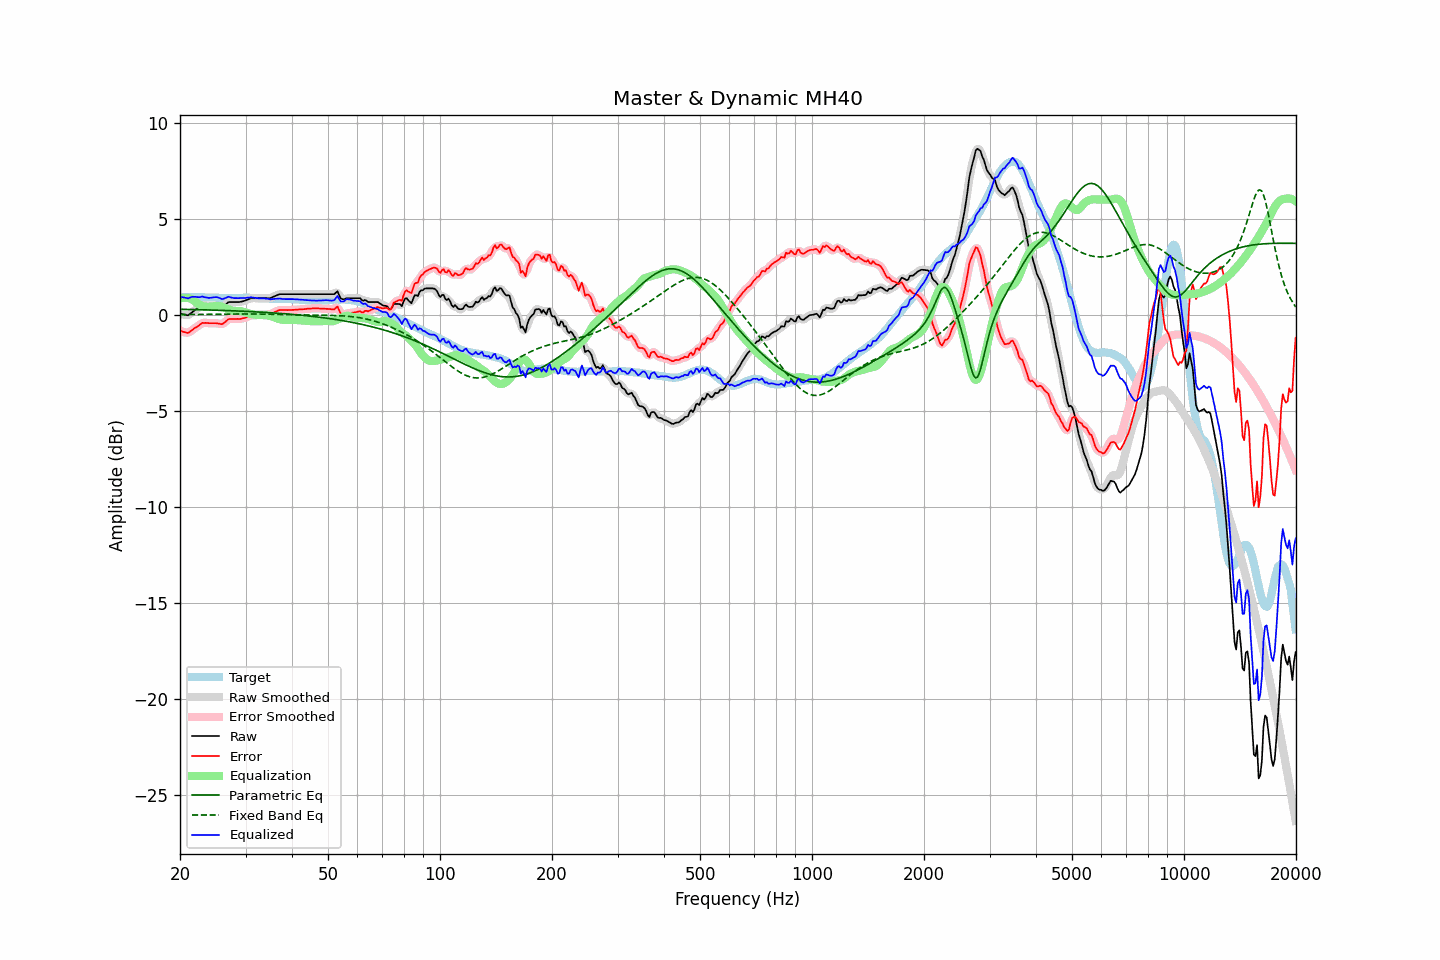

The data file committed next to this chart (first rows):
frequency, raw, error, smoothed, error_smoothed, equalization, parametric_eq, fixed_band_eq, equalized_raw, equalized_smoothed, target
20.00, 0.07, -0.82, 0.08, -0.81, 0.85, 0.29, 0.01, 0.92, 0.93, 0.89
20.20, 0.05, -0.85, 0.04, -0.86, 0.87, 0.29, 0.01, 0.92, 0.91, 0.90
20.40, 0.03, -0.88, 0.02, -0.89, 0.89, 0.29, 0.01, 0.91, 0.90, 0.91
20.61, 0.01, -0.90, 0.00, -0.91, 0.89, 0.29, 0.01, 0.90, 0.89, 0.91
20.81, -0.01, -0.93, -0.01, -0.93, 0.89, 0.29, 0.01, 0.88, 0.88, 0.92
21.02, -0.02, -0.94, -0.00, -0.92, 0.88, 0.28, 0.02, 0.86, 0.87, 0.92
21.23, 0.04, -0.89, 0.03, -0.89, 0.86, 0.28, 0.02, 0.89, 0.89, 0.93
21.44, 0.10, -0.83, 0.10, -0.83, 0.83, 0.28, 0.02, 0.93, 0.92, 0.93
21.66, 0.17, -0.76, 0.17, -0.76, 0.77, 0.28, 0.02, 0.94, 0.94, 0.93
21.87, 0.23, -0.70, 0.23, -0.70, 0.71, 0.28, 0.02, 0.94, 0.94, 0.93
22.09, 0.29, -0.65, 0.29, -0.65, 0.65, 0.27, 0.02, 0.94, 0.93, 0.94
22.31, 0.34, -0.60, 0.34, -0.59, 0.59, 0.27, 0.02, 0.92, 0.93, 0.94
22.54, 0.39, -0.54, 0.40, -0.53, 0.53, 0.27, 0.02, 0.92, 0.93, 0.93
22.76, 0.45, -0.47, 0.45, -0.47, 0.49, 0.27, 0.02, 0.94, 0.94, 0.91
22.99, 0.50, -0.42, 0.48, -0.43, 0.46, 0.26, 0.02, 0.96, 0.94, 0.91
23.22, 0.49, -0.43, 0.50, -0.41, 0.44, 0.26, 0.02, 0.92, 0.93, 0.91
23.45, 0.49, -0.41, 0.49, -0.42, 0.42, 0.26, 0.03, 0.91, 0.91, 0.90
23.69, 0.48, -0.42, 0.48, -0.43, 0.41, 0.26, 0.03, 0.89, 0.89, 0.90
23.92, 0.47, -0.43, 0.47, -0.43, 0.41, 0.26, 0.03, 0.88, 0.89, 0.90
24.16, 0.47, -0.43, 0.47, -0.43, 0.42, 0.25, 0.03, 0.89, 0.89, 0.90
24.40, 0.47, -0.43, 0.47, -0.43, 0.43, 0.25, 0.03, 0.90, 0.90, 0.90
24.65, 0.47, -0.43, 0.47, -0.43, 0.44, 0.25, 0.03, 0.91, 0.91, 0.90
24.89, 0.47, -0.43, 0.47, -0.43, 0.46, 0.25, 0.03, 0.92, 0.92, 0.90
25.14, 0.46, -0.44, 0.46, -0.44, 0.46, 0.24, 0.03, 0.92, 0.92, 0.90
25.39, 0.44, -0.45, 0.43, -0.46, 0.46, 0.24, 0.03, 0.90, 0.89, 0.89
25.65, 0.42, -0.47, 0.41, -0.47, 0.45, 0.24, 0.04, 0.86, 0.86, 0.89
25.91, 0.40, -0.49, 0.41, -0.47, 0.42, 0.23, 0.04, 0.82, 0.84, 0.89
26.16, 0.44, -0.45, 0.44, -0.44, 0.40, 0.23, 0.04, 0.84, 0.84, 0.89
26.43, 0.51, -0.38, 0.51, -0.38, 0.36, 0.23, 0.04, 0.87, 0.87, 0.89
26.69, 0.58, -0.31, 0.58, -0.30, 0.33, 0.22, 0.04, 0.90, 0.91, 0.89
26.96, 0.66, -0.23, 0.64, -0.25, 0.29, 0.22, 0.04, 0.95, 0.93, 0.88
27.23, 0.67, -0.22, 0.67, -0.22, 0.26, 0.22, 0.04, 0.92, 0.92, 0.88
27.50, 0.67, -0.21, 0.68, -0.21, 0.23, 0.22, 0.04, 0.90, 0.90, 0.88
27.77, 0.67, -0.21, 0.67, -0.21, 0.21, 0.21, 0.04, 0.88, 0.88, 0.88
28.05, 0.67, -0.21, 0.67, -0.21, 0.20, 0.21, 0.04, 0.87, 0.87, 0.88
28.33, 0.67, -0.21, 0.67, -0.21, 0.20, 0.21, 0.05, 0.87, 0.87, 0.88
28.62, 0.67, -0.21, 0.67, -0.21, 0.21, 0.20, 0.05, 0.87, 0.87, 0.88
28.90, 0.67, -0.22, 0.67, -0.21, 0.20, 0.20, 0.05, 0.87, 0.88, 0.89
29.19, 0.69, -0.20, 0.69, -0.20, 0.19, 0.19, 0.05, 0.88, 0.88, 0.89
29.48, 0.71, -0.18, 0.71, -0.18, 0.17, 0.19, 0.05, 0.88, 0.88, 0.89
29.78, 0.73, -0.17, 0.73, -0.16, 0.15, 0.19, 0.05, 0.88, 0.88, 0.89
30.08, 0.76, -0.14, 0.76, -0.13, 0.12, 0.18, 0.05, 0.88, 0.88, 0.89
30.38, 0.80, -0.09, 0.80, -0.10, 0.10, 0.18, 0.05, 0.90, 0.90, 0.89
30.68, 0.83, -0.06, 0.83, -0.06, 0.07, 0.17, 0.05, 0.90, 0.91, 0.89
30.99, 0.87, -0.02, 0.86, -0.03, 0.05, 0.17, 0.05, 0.92, 0.91, 0.89
31.30, 0.87, -0.02, 0.87, -0.02, 0.03, 0.17, 0.05, 0.90, 0.90, 0.89
31.61, 0.87, -0.02, 0.87, -0.01, 0.02, 0.16, 0.05, 0.89, 0.89, 0.89
31.93, 0.87, -0.02, 0.87, -0.01, 0.01, 0.16, 0.05, 0.88, 0.88, 0.89
32.24, 0.87, -0.01, 0.87, -0.01, 0.00, 0.15, 0.04, 0.87, 0.87, 0.87
32.57, 0.87, -0.00, 0.87, -0.00, -0.00, 0.15, 0.04, 0.87, 0.87, 0.87
32.89, 0.87, -0.00, 0.87, 0.00, -0.00, 0.14, 0.04, 0.87, 0.87, 0.87
33.22, 0.87, 0.01, 0.87, 0.01, -0.00, 0.14, 0.04, 0.86, 0.86, 0.86
33.55, 0.87, 0.01, 0.87, 0.01, -0.01, 0.13, 0.04, 0.86, 0.86, 0.86
33.89, 0.87, 0.02, 0.87, 0.02, -0.01, 0.13, 0.04, 0.86, 0.86, 0.85
34.23, 0.87, 0.03, 0.87, 0.02, -0.02, 0.12, 0.04, 0.85, 0.84, 0.84
34.57, 0.87, 0.03, 0.87, 0.03, -0.04, 0.12, 0.03, 0.83, 0.83, 0.84
34.92, 0.87, 0.03, 0.88, 0.04, -0.06, 0.11, 0.03, 0.81, 0.82, 0.84
35.27, 0.90, 0.06, 0.90, 0.06, -0.08, 0.11, 0.03, 0.82, 0.82, 0.84
35.62, 0.94, 0.10, 0.93, 0.10, -0.11, 0.10, 0.03, 0.83, 0.82, 0.83
35.97, 0.98, 0.15, 0.98, 0.14, -0.14, 0.10, 0.03, 0.84, 0.83, 0.83
... 635 more rows
